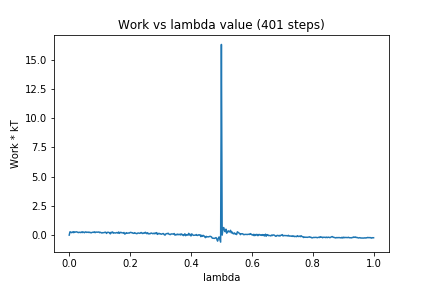

The file beside this chart, header and first rows:
0, 0.0
1, 0.2795
2, 0.2632
3, 0.2067
4, 0.2302
5, 0.2874
6, 0.2078
7, 0.2764
8, 0.2519
9, 0.2791
10, 0.2762
11, 0.2404
12, 0.2111
13, 0.25
14, 0.2273
15, 0.2186
16, 0.2663
17, 0.2146
18, 0.276
19, 0.2385
20, 0.2036
21, 0.2714
22, 0.2681
23, 0.2277
24, 0.247
25, 0.2564
26, 0.2175
27, 0.2497
28, 0.2096
29, 0.1962
30, 0.2339
31, 0.2442
32, 0.2342
33, 0.2805
34, 0.2106
35, 0.247
36, 0.2593
37, 0.2464
38, 0.2598
39, 0.2615
40, 0.2101
41, 0.2421
42, 0.2087
43, 0.1753
44, 0.2122
45, 0.2059
46, 0.2148
47, 0.2471
48, 0.2453
49, 0.1413
50, 0.2251
51, 0.2448
52, 0.2197
53, 0.2047
54, 0.1047
55, 0.2391
56, 0.2079
57, 0.2698
58, 0.1654
59, 0.198
60, 0.1867
... 340 more rows
